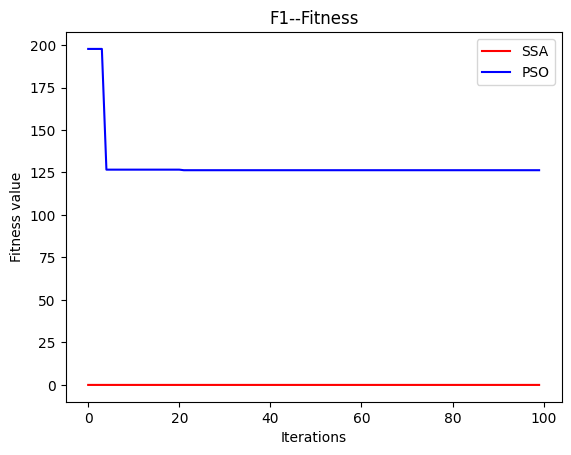

The matplotlib source for this figure:
import numpy as np
import matplotlib.pyplot as plt
from mpl_toolkits.mplot3d import Axes3D

# 设置图片字体
import matplotlib
matplotlib.rc("font", family='Times New Roman')

# 选择测试函数
def fun(F,X):
    out = 0
    if F == 'F1':
        out = np.sum(X * X)
    elif F == 'F2':
        out = np.sum(np.abs(X)) + np.prod(np.abs(X))
    elif F == 'F3':
        out = np.max(np.abs(X))
    elif F == 'F4':
        out = np.sum(np.square(np.abs(X + 0.5)))
    elif F == 'F5':    # Rastrigin函数
        out = 20 + X[0] ** 2 + X[1] ** 2 - 10 * (np.cos(2 * np.pi * X[0]) + np.cos(2 * np.pi * X[1]))
    elif F == 'F6':    # Schaffer函数
        out = np.sin(3*np.pi*X[0])**2+((X[0]-1)**2)*(1+np.sin(3*np.pi*X[1])**2)+((X[1]-1)**2)*(1+np.sin(3*np.pi*X[1])**2)
    return out


# --------------PSO粒子群算法-------------- #
# SSA对超过边界的变量进行去除
def PSO_Bounds(s, Lb, Ub):
    temp = s
    for i in range(s.shape[0]):
        if temp[i] < Lb:
            temp[i] = Lb
        elif temp[i] > Ub:
            temp[i] = Ub
        return temp

# N-初始化种群数量个数 dim-搜索空间维度 M-迭代的最大次数 c-最大值 d-最小值
def PSO(w, c1, c2, pop, dim, M, c, d, f):
    r1 = np.random.random()
    r2 = np.random.random()
    p = np.zeros((pop, dim))  # 粒子的初始位置
    v = np.zeros((pop, dim))  # 粒子的初始速度
    gp_best = np.zeros((pop, dim))  # 个体最优值初始化
    zp_best = np.zeros((1, dim))  # 种群最优值
    gp_fit = np.zeros(pop)
    zp_fit = 1e5
    zp_fit_list = []
    lb = c  # lb是下限
    ub = d  # ub是上限

    # 初始化种群
    for i in range(pop):  # 初始化粒子群个数
        for j in range(dim):  # 搜索空间维度 循环结束便初始化第一个例子的速度和位置
            p[i][j] = lb+(ub-lb)*np.random.random()
            v[i][j] = lb+(ub-lb)*np.random.random()
        gp_best[i] = p[i]  # 初始化个体的最优位置
        aim = fun(f, p[i,:])  # 计算个体的适应度值
        gp_fit[i] = aim  # 初始化个体的最优适应度值
        if aim < zp_fit:  # 对个体适应度进行比较，计算出最优的种群适应度
            zp_fit = aim
            zp_best = p[i]

    # 更新粒子的位置与速度
    for t in range(M):  # 在迭代次数M内进行循环
        for i in range(pop):  # 对所有种群进行一次循环
            aim = fun(f, p[i, :])  # 计算一次目标函数的适应度
            if aim < gp_fit[i]:  # 比较适应度大小，将小的负值给个体最优
                gp_fit[i] = aim
                gp_best[i] = p[i]
                if gp_fit[i] < zp_fit:  # 如果是个体最优再将和全体最优进行对比
                    zp_best = p[i]
                    zp_fit = gp_fit[i]
        for i in range(pop):  # 更新粒子的速度和位置
            v[i] = w * v[i] + c1 * r1 * (gp_best[i] - p[i]) + c2 * r2 * (zp_best - p[i])
            v[i] = PSO_Bounds(v[i], lb, ub)
            p[i] = p[i] + v[i]
            p[i] = PSO_Bounds(p[i], lb, ub)
        zp_fit_list.append(zp_fit)
    print("PSO算法最优值：", zp_fit, "PSO算法位置为：", zp_best)
    return zp_fit, zp_best, zp_fit_list


# ------------SSA麻雀搜索算法------------ #
# SSA对超过边界的变量进行去除
def SSA_Bounds(s, Lb, Ub):
    temp = s
    for i in range(len(s)):
        if temp[i]<Lb[0,i]:
            temp[i]=Lb[0,i]
        elif temp[i]>Ub[0,i]:
            temp[i]=Ub[0,i]
    return temp

# pop是种群，M是迭代次数，fun是用来计算适应度的函数
def SSA(pop, M, c, d, dim, f):
    P_percent=0.2
    pNum = round(pop*P_percent)  # pNum生产者
    lb = c*np.ones((1,dim))  # lb是下限
    ub = d*np.ones((1,dim))  # ub是上限
    X = np.zeros((pop,dim))  # 麻雀位置
    fit = np.zeros((pop,1))  # 适应度值初始化

    for i in range(pop):
        X[i,:] = lb+(ub-lb)*np.random.rand(1,dim)  # 麻雀属性随机初始化初始值
        fit[i,0] = fun(f,X[i,:])  # 初始化最佳适应度值

    pFit = fit  # 最佳适应度矩阵
    pX = X  # 最佳种群位置
    zp_fit = np.min(fit[:,0])
    bestI = np.argmin(fit[:,0])
    zp_best = X[bestI,:]
    zp_fit_list = []  # 初始化收敛曲线
    for t in range(M): # 迭代更新
        sortIndex = np.argsort(pFit.T)  # 对麻雀的适应度值进行排序，并取出下标
        fmax = np.max(pFit[:,0])
        B = np.argmax(pFit[:,0])
        worse = X[B,:]  # 最差适应度

        r2 = np.random.rand(1) # 预警值
        # 发现者的位置更新
        if r2 < 0.8:
            for i in range(pNum):
                r1 = np.random.rand(1)
                X[sortIndex[0,i],:] = pX[sortIndex[0,i],:]*np.exp(-(i)/(r1*M))
                X[sortIndex[0,i],:] = SSA_Bounds(X[sortIndex[0, i], :], lb, ub)  # 对超过边界的变量进行去除
                fit[sortIndex[0,i],0] = fun(f,X[sortIndex[0, i], :])
        elif r2 >= 0.8:
            for i in range(pNum):
                Q = np.random.rand(1)
                X[sortIndex[0,i],:] = pX[sortIndex[0,i],:]+Q*np.ones((1,dim))
                X[sortIndex[0,i],:] = SSA_Bounds(X[sortIndex[0, i], :], lb, ub)
                fit[sortIndex[0,i],0] = fun(f,X[sortIndex[0, i], :])
        bestII = np.argmin(fit[:,0])
        bestXX = X[bestII,:]

        # 加入者（追随者）的位置更新
        for ii in range(pop-pNum):
            i = ii+pNum
            A = np.floor(np.random.rand(1,dim)*2)*2-1
            if i > pop/2:
                Q = np.random.rand(1)
                X[sortIndex[0,i],:] = Q*np.exp(worse-pX[sortIndex[0,i],:]/np.square(i))
            else:
                X[sortIndex[0,i],:] = bestXX+np.dot(np.abs(pX[sortIndex[0,i],:]-bestXX),1/(A.T*np.dot(A,A.T)))*np.ones((1,dim))
            X[sortIndex[0,i],:] = SSA_Bounds(X[sortIndex[0, i], :], lb, ub)
            fit[sortIndex[0,i],0] = fun(f,X[sortIndex[0, i], :])

        # 意识到危险的麻雀的位置更新
        arrc = np.arange(len(sortIndex[0,:]))
        # 处于种群外围的麻雀向安全区域靠拢，处在种群中心的麻雀随机靠近别的麻雀
        c = np.random.permutation(arrc)
        b = sortIndex[0,c[0:20]]
        for j in range(len(b)):
            if pFit[sortIndex[0,b[j]],0] > zp_fit:
                X[sortIndex[0,b[j]],:] = zp_best+np.random.rand(1,dim)*np.abs(pX[sortIndex[0,b[j]],:]-zp_best)
            else:
                X[sortIndex[0,b[j]],:] = pX[sortIndex[0,b[j]],:]+(2*np.random.rand(1)-1)*np.abs(pX[sortIndex[0,b[j]],:]-worse)/(pFit[sortIndex[0,b[j]]]-fmax+10**(-50))
            X[sortIndex[0,b[j]],:] = SSA_Bounds(X[sortIndex[0, b[j]], :], lb, ub)
            fit[sortIndex[0,b[j]],0] = fun(f,X[sortIndex[0, b[j]]])
        for i in range(pop):
            if fit[i,0] < pFit[i,0]:
                pFit[i,0] = fit[i,0]
                pX[i,:] = X[i,:]
            if pFit[i,0] < zp_fit:
                zp_fit = pFit[i,0]
                zp_best = pX[i,:]
        zp_fit_list.append(zp_fit)
    print("SSA算法最优值：", zp_fit, "SSA算法位置为：", zp_best)
    return zp_fit,zp_best,zp_fit_list

# 选择测试函数,仅F5、F6可定义为dim=2
F_name = 'F1'
dim = 30  # 搜索空间维度

# 为了对比，最大迭代次数,种群数量，搜索边界全部设置相同
# -----------PSO粒子群算法测试--------- #
c1 = 2  # 全局变量
c2 = 2  # 局部变量
w = 1   # 速度分量
N = 15   # 粒子群数量 / 麻雀数量
max_iter = 100    #  最大迭代次数
lb = -5
ub = 5

pso_fit,pso_best,pso_fit_list = PSO(w,c1,c2,N,dim,max_iter,lb,ub,F_name)

# ---------SSA麻雀搜索算法测试-------- #
ssa_fit,ssa_best,ssa_fit_list = SSA(N,max_iter,lb,ub,dim,F_name)

# 若变量空间维度是2维，画出函数图像
def graph(globalbest,X,f):
    Y = X
    X,Y = np.meshgrid(X,Y)
    fig_data = [X,Y]
    Z = fun(f,fig_data)
    fig = plt.figure()
    ax = Axes3D(fig)
    ax.plot_surface(X, Y, Z,alpha=0.15,cmap='winter')
    plt.show()

if dim == 2:
    fig_x = np.linspace(lb,ub,1000)
    graph(ssa_best,fig_x,F_name)

# 画出适应度值图像
fit_len = np.arange(len(ssa_fit_list))
plt.plot(fit_len,ssa_fit_list,c='red')
plt.plot(fit_len,pso_fit_list,c='blue')
plt.legend(labels=["SSA","PSO"],loc="upper right",fontsize=10)
plt.xlabel('Iterations')
plt.ylabel('Fitness value')
plt.title(F_name+'--Fitness')
plt.show()
pass